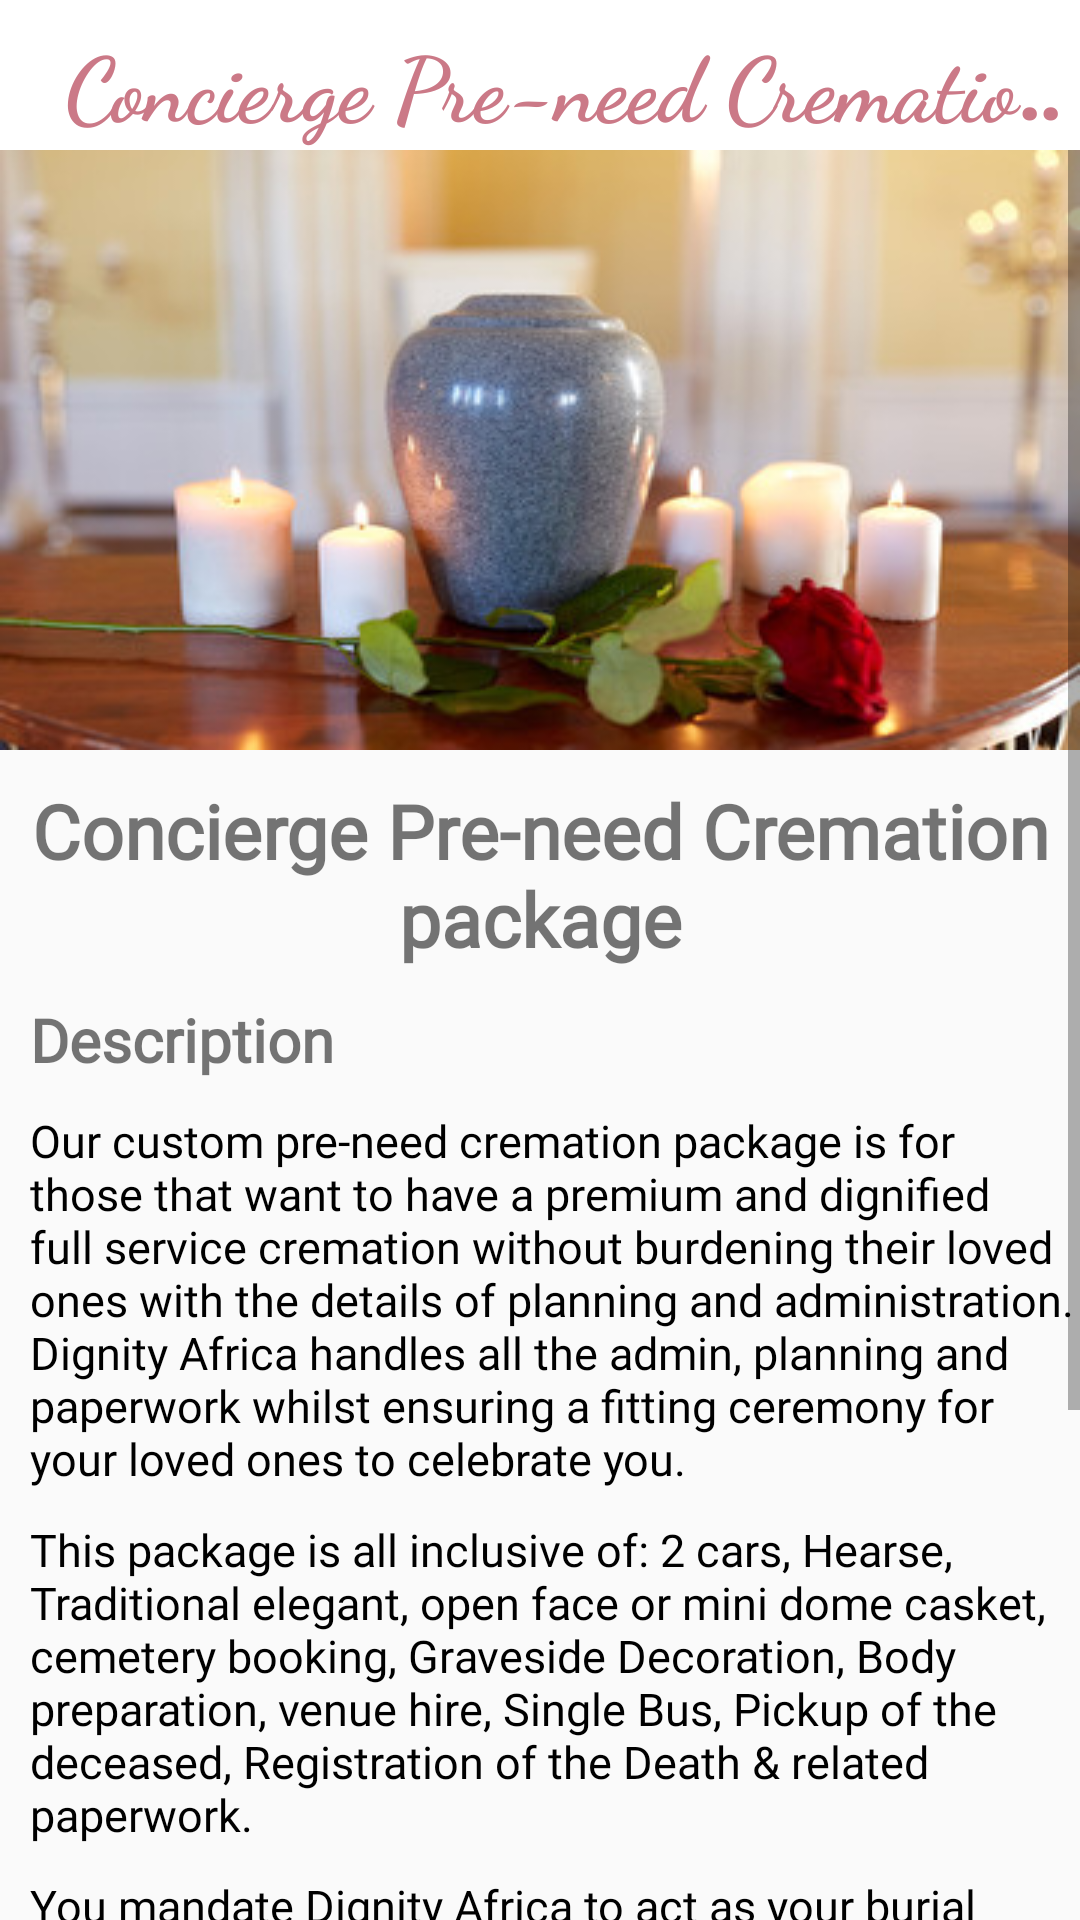

Produce the Android XML layout that renders to this screen, including the resource entries it uses.
<!-- AndroidManifest.xml: application theme AppTheme -->
<!-- res/layout/fragment_concierged_preneed_cremation.xml -->
<?xml version="1.0" encoding="utf-8"?>
<FrameLayout xmlns:android="http://schemas.android.com/apk/res/android"
    xmlns:tools="http://schemas.android.com/tools"
    android:layout_width="match_parent"
    android:layout_height="match_parent"
    tools:context=".preneedfragments.preneedburial">

    <RelativeLayout
        android:layout_width="match_parent"
        android:layout_height="match_parent">

        <androidx.appcompat.widget.Toolbar
            android:layout_width="match_parent"
            android:id="@+id/hometoolbar"
            android:layout_height="wrap_content"
            android:background="#ffff">


            <TextView
                android:id="@+id/marquee"
                android:layout_width="wrap_content"
                android:layout_height="wrap_content"
                android:layout_gravity="center"
                android:fontFamily="cursive"
                android:ellipsize="marquee"
                android:scrollHorizontally="true"
                android:marqueeRepeatLimit="marquee_forever"
                android:singleLine="true"
                android:text="Concierge Pre-need Cremation package"
                android:textColor="#CB7987"
                android:textSize="30sp"
                android:textStyle="bold"
                android:textAlignment="center"
                tools:ignore="HardcodedText" />

        </androidx.appcompat.widget.Toolbar>

    </RelativeLayout>

    <ScrollView
        android:layout_width="match_parent"
        android:layout_height="wrap_content"
        android:layout_marginTop="50dp">

        <LinearLayout
            android:layout_width="match_parent"
            android:layout_height="wrap_content"
            android:orientation="vertical"
            android:columnCount="1"
            android:rowCount="4">

            <ImageView
                android:layout_width="match_parent"
                android:layout_height="200dp"
                android:background="@drawable/preneed_cremation2"/>

            <TextView
                android:layout_width="match_parent"
                android:layout_height="wrap_content"
                android:layout_marginTop="10dp"
                android:fontFamily="@font/alegreya_sc_bold"
                android:text="Concierge Pre-need Cremation package"
                android:textAlignment="center"
                android:textStyle="bold"
                android:textColor="@color/pink"
                android:textSize="25sp"
                tools:ignore="HardcodedText"
                />

            <TextView
                android:layout_width="match_parent"
                android:layout_height="wrap_content"
                android:layout_marginTop="10dp"
                android:fontFamily="@font/alegreya_sc_bold"
                android:text="Description"
                android:layout_marginStart="10dp"
                android:textStyle="bold"
                android:textColor="@color/pink"
                android:textSize="20sp"
                tools:ignore="HardcodedText"
                />

            <TextView
                android:layout_width="match_parent"
                android:layout_height="wrap_content"
                android:layout_marginTop="10dp"
                android:fontFamily="@font/lato"
                android:text="Our custom pre-need cremation package is for those that want to have a premium and dignified full service cremation without burdening their loved ones with the details of planning and administration. Dignity Africa handles all the admin, planning and paperwork whilst ensuring a fitting ceremony for your loved ones to celebrate you."
                android:layout_marginStart="10dp"
                android:textColor="@color/black"
                android:textSize="15sp"
                tools:ignore="HardcodedText"
                />

            <TextView
                android:layout_width="match_parent"
                android:layout_height="wrap_content"
                android:layout_marginTop="10dp"
                android:fontFamily="@font/lato"
                android:text="This package is all inclusive of: 2 cars, Hearse, Traditional elegant, open face or mini dome casket, cemetery booking, Graveside Decoration, Body preparation, venue hire, Single Bus, Pickup of the deceased, Registration of the Death &amp; related paperwork. "
                android:layout_marginStart="10dp"
                android:textColor="@color/black"
                android:textSize="15sp"
                tools:ignore="HardcodedText"
                />

            <TextView
                android:layout_width="match_parent"
                android:layout_height="wrap_content"
                android:layout_marginTop="10dp"
                android:fontFamily="@font/lato"
                android:text="You mandate Dignity Africa to act as your burial agent and deal with all administration, paperwork and signoffs."
                android:layout_marginStart="10dp"
                android:textColor="@color/black"
                android:textSize="15sp"
                tools:ignore="HardcodedText"
                />

            <TextView
                android:layout_width="match_parent"
                android:layout_height="wrap_content"
                android:layout_marginTop="10dp"
                android:fontFamily="@font/alegreya_sc_bold"
                android:text="Price"
                android:layout_marginStart="10dp"
                android:textStyle="bold"
                android:textColor="@color/pink"
                android:textSize="20sp"
                tools:ignore="HardcodedText"
                />

            <TextView
                android:layout_width="match_parent"
                android:layout_height="wrap_content"
                android:fontFamily="@font/lato"
                android:text="R 42,280.00"
                android:layout_marginStart="10dp"
                android:textColor="@color/black"
                android:textSize="15sp"
                tools:ignore="HardcodedText"
                />

            <Button
                android:id="@+id/addtocart"
                android:layout_width="350dp"
                android:layout_height="48dp"
                android:layout_gravity="center"
                android:layout_marginTop="10dp"
                android:background="@drawable/button_background"
                android:fontFamily="@font/lato"
                android:onClick="clicked"
                android:text="ADD TO CART"
                android:textSize="15sp"
                tools:ignore="HardcodedText" />

            <Button
                android:layout_width="350dp"
                android:id="@+id/deposit"
                android:layout_height="48dp"
                android:layout_gravity="center"
                android:layout_marginTop="15dp"
                android:layout_marginBottom="20dp"
                android:background="@drawable/button_background"
                android:fontFamily="@font/lato"
                android:text="BOOK WITH DEPOSIT"
                android:textSize="15sp"
                tools:ignore="HardcodedText" />


        </LinearLayout>

    </ScrollView>

</FrameLayout>
<!-- resources referenced by this layout -->
<resources>
  <!-- drawable button_background (drawable) -->
  <?xml version="1.0" encoding="utf-8"?>
  <shape android:shape="rectangle" xmlns:android="http://schemas.android.com/apk/res/android">
      <solid android:color="#CB7987" />
      <corners android:radius="100dp"/>
  </shape>
  <!-- drawable preneed_cremation2: jpg bitmap (drawable, 28677 bytes) -->
  <style name="AppTheme" parent="Theme.AppCompat.Light.NoActionBar">
          <item name="android:statusBarColor">@android:color/black</item>
      </style>
  <!-- not gathered from this repository: default colours our renderer supplied (Android Studio template values) -->
  <color name="black">#FF000000</color>
</resources>
